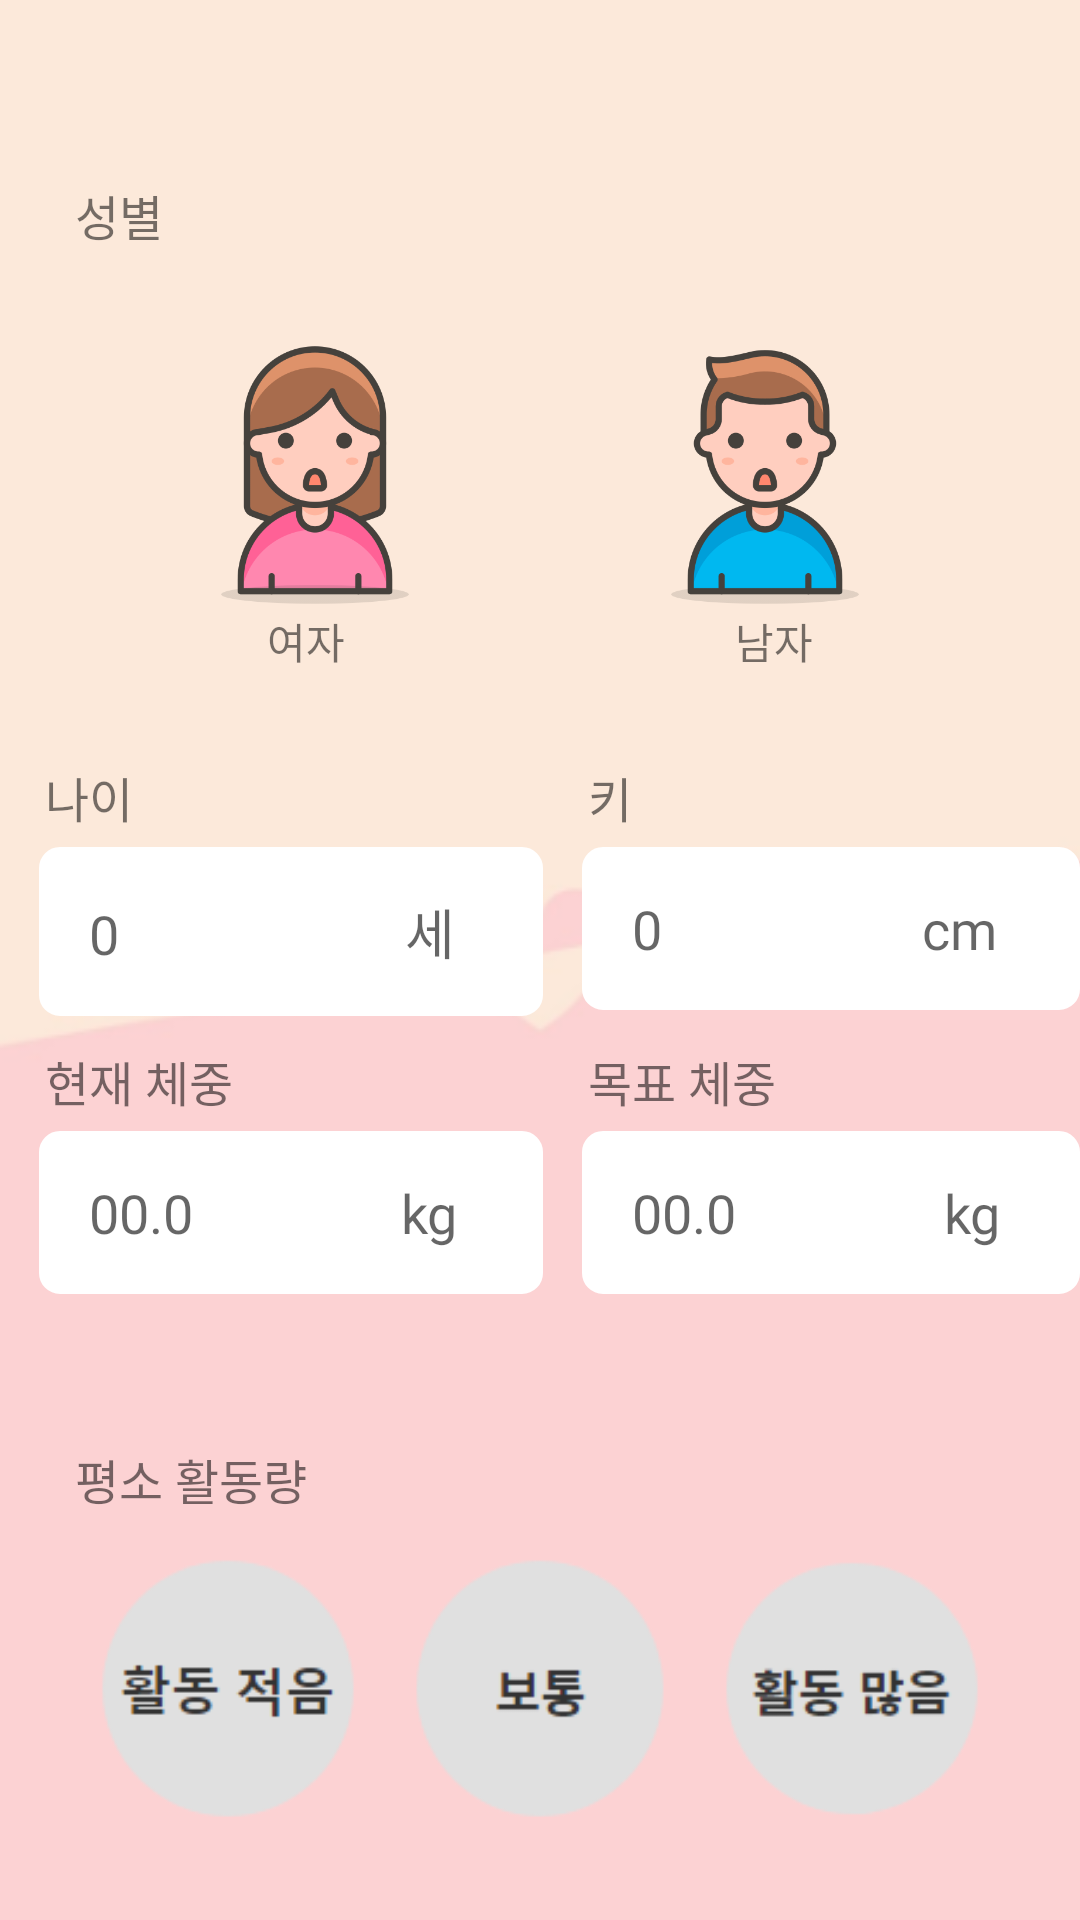

Android layout source for this screen:
<!-- AndroidManifest.xml: application theme Theme.SubDietApp -->
<!-- res/layout/activity_register_two.xml -->
<?xml version="1.0" encoding="utf-8"?>
<androidx.constraintlayout.widget.ConstraintLayout xmlns:android="http://schemas.android.com/apk/res/android"
    xmlns:app="http://schemas.android.com/apk/res-auto"
    xmlns:tools="http://schemas.android.com/tools"
    android:layout_width="match_parent"
    android:layout_height="match_parent"
    android:background="@drawable/backgroundpink"
    tools:context=".login.RegisterTwoActivity">


    <LinearLayout
        android:layout_width="match_parent"
        android:layout_height="0dp"
        android:orientation="vertical"
        app:layout_constraintBottom_toBottomOf="parent"
        app:layout_constraintEnd_toEndOf="parent"
        app:layout_constraintStart_toStartOf="parent"
        app:layout_constraintTop_toTopOf="parent">

        <TextView
            android:id="@+id/textView4"
            android:layout_width="match_parent"
            android:layout_height="wrap_content"
            android:layout_marginLeft="25dp"
            android:layout_marginTop="60dp"
            android:text="성별"
            android:fontFamily="@font/nanumeb"

            android:textSize="16sp" />

        <LinearLayout
            android:layout_width="wrap_content"
            android:layout_height="wrap_content"
            android:layout_gravity="center_horizontal"

            android:orientation="horizontal">



            <RadioGroup
                android:id="@+id/radioGroup1"
                android:layout_marginTop="20dp"
                android:layout_width="match_parent"
                android:layout_height="match_parent"
                android:orientation="horizontal">

                <RadioButton
                    android:id="@+id/radioGirl"
                    android:layout_width="100dp"
                    android:layout_height="100dp"
                    android:background="@drawable/selector_girl"
                    android:button="@null"
                    android:layout_marginRight="25dp"
                    />



                <RadioButton
                    android:id="@+id/radioBoy"
                    android:layout_width="100dp"
                    android:layout_height="100dp"
                    android:button="@null"
                    android:layout_marginLeft="25dp"
                    android:background="@drawable/selector_boy" />
            </RadioGroup>


        </LinearLayout>
        <TextView
            android:id="@+id/textView2"
            android:layout_width="wrap_content"
            android:layout_height="wrap_content"
            android:layout_gravity="center"
            android:fontFamily="@font/nanumeb"

            android:text="여자                                       남자" />
        <LinearLayout
            android:gravity="center"

            android:layout_width="match_parent"
            android:layout_height="wrap_content"
            android:layout_marginTop="30dp"
            android:orientation="horizontal">

            <LinearLayout
                android:layout_width="wrap_content"
                android:layout_height="wrap_content"
                android:layout_gravity="center_horizontal"
                android:orientation="vertical">

                <TextView
                    android:id="@+id/textView9"
                    android:fontFamily="@font/nanumeb"

                    android:layout_width="wrap_content"
                    android:layout_height="wrap_content"
                    android:layout_marginLeft="15dp"
                    android:text="나이"
                    android:textSize="16sp" />

                <EditText
                    android:id="@+id/editAge"
                    android:fontFamily="@font/nanumeb"

                    android:layout_width="wrap_content"
                    android:layout_height="wrap_content"
                    android:layout_marginLeft="13dp"
                    android:layout_marginTop="5dp"
                    android:background="@drawable/border"
                    android:backgroundTint="#FFFFFF"
                    android:ems="8"
                    android:hint="  0                      세"
                    android:inputType="textPersonName"
                    android:paddingLeft="8dp"
                    android:paddingTop="15dp"
                    android:paddingRight="8dp"
                    android:paddingBottom="15dp" />
            </LinearLayout>

            <LinearLayout

                android:layout_width="wrap_content"
                android:layout_height="wrap_content"
                android:layout_gravity="center_horizontal"
                android:orientation="vertical">

                <TextView
                    android:id="@+id/textView91"
                    android:layout_width="wrap_content"
                    android:layout_height="wrap_content"
                    android:layout_marginLeft="15dp"
                    android:text="키"
                    android:fontFamily="@font/nanumeb"

                    android:textSize="16sp" />

                <EditText
                    android:id="@+id/editHeight"
                    android:layout_width="wrap_content"
                    android:layout_height="wrap_content"
                    android:layout_marginLeft="13dp"
                    android:layout_marginTop="5dp"
                    android:background="@drawable/border"
                    android:backgroundTint="#FFFFFF"
                    android:ems="8"
                    android:fontFamily="@font/nanumeb"

                    android:hint="  0                    cm"
                    android:inputType="textPersonName"
                    android:paddingLeft="8dp"
                    android:paddingTop="15dp"
                    android:paddingRight="8dp"
                    android:paddingBottom="15dp" />
            </LinearLayout>


        </LinearLayout>

        <LinearLayout
            android:layout_width="match_parent"
            android:layout_height="wrap_content"
            android:layout_marginTop="10dp"
            android:gravity="center"
            android:orientation="horizontal">

            <LinearLayout
                android:layout_width="wrap_content"
                android:layout_height="wrap_content"

                android:orientation="vertical">

                <TextView
                    android:id="@+id/textView92"
                    android:layout_width="wrap_content"
                    android:layout_height="wrap_content"
                    android:layout_marginLeft="15dp"
                    android:text="현재 체중"
                    android:fontFamily="@font/nanumeb"

                    android:textSize="16sp" />

                <EditText
                    android:id="@+id/editNowWeight"
                    android:fontFamily="@font/nanumeb"

                    android:layout_width="wrap_content"
                    android:layout_height="wrap_content"
                    android:layout_marginLeft="13dp"
                    android:layout_marginTop="5dp"
                    android:background="@drawable/border"
                    android:backgroundTint="#FFFFFF"
                    android:ems="8"
                    android:hint="  00.0                kg"
                    android:inputType="textPersonName"

                    android:paddingLeft="8dp"
                    android:paddingTop="15dp"
                    android:paddingRight="8dp"
                    android:paddingBottom="15dp" />


            </LinearLayout>

            <LinearLayout
                android:layout_width="wrap_content"
                android:layout_height="wrap_content"
                android:orientation="vertical">

                <TextView
                    android:id="@+id/textView911"
                    android:layout_width="wrap_content"
                    android:layout_height="wrap_content"
                    android:layout_marginLeft="15dp"
                    android:text="목표 체중"
                    android:fontFamily="@font/nanumeb"

                    android:textSize="16sp" />

                <EditText
                    android:id="@+id/editHopeWeight"
                    android:layout_width="wrap_content"
                    android:layout_height="wrap_content"
                    android:layout_marginLeft="13dp"
                    android:layout_marginTop="5dp"
                    android:background="@drawable/border"
                    android:backgroundTint="#FFFFFF"
                    android:fontFamily="@font/nanumeb"

                    android:ems="8"
                    android:hint="  00.0                kg"
                    android:inputType="textPersonName"

                    android:paddingLeft="8dp"
                    android:paddingTop="15dp"
                    android:paddingRight="8dp"
                    android:paddingBottom="15dp" />
            </LinearLayout>


        </LinearLayout>

        <TextView
            android:id="@+id/textView10"
            android:layout_width="match_parent"
            android:layout_height="wrap_content"
            android:layout_marginLeft="25dp"
            android:layout_marginTop="50dp"
            android:text="평소 활동량"
            android:fontFamily="@font/nanumeb"

            android:textSize="16sp" />

        <LinearLayout
            android:layout_width="match_parent"
            android:layout_height="wrap_content"
            android:gravity="center"
            android:layout_marginTop="7dp"

            android:orientation="horizontal">


            <RadioGroup
                android:id="@+id/radioGroup2"
                android:layout_width="match_parent"
                android:layout_height="match_parent"
                android:gravity="center"
                android:orientation="horizontal">

                <RadioButton
                    android:id="@+id/radio1"
                    android:layout_width="90dp"
                    android:layout_height="90dp"
                    android:layout_margin="7dp"
                    android:background="@drawable/selector_radio1"
                    android:button="@null" />

                <RadioButton
                    android:id="@+id/radio2"
                    android:layout_width="90dp"
                    android:layout_height="90dp"
                    android:layout_margin="7dp"
                    android:background="@drawable/selector_radio2"

                    android:button="@null" />

                <RadioButton
                    android:id="@+id/radio3"
                    android:layout_width="90dp"
                    android:layout_height="90dp"
                    android:layout_margin="7dp"
                    android:background="@drawable/selector_radio3"

                    android:button="@null" />
            </RadioGroup>
        </LinearLayout>

        <Button
            android:id="@+id/btnNext"
            android:layout_width="match_parent"
            android:layout_height="wrap_content"
            android:layout_marginLeft="40dp"
            android:layout_marginTop="50dp"
            android:layout_marginRight="40dp"
            android:backgroundTint="#FF7285"
            android:paddingTop="12dp"
            android:paddingBottom="12dp"
            android:text="다음"
            android:textSize="16sp"
            android:fontFamily="@font/nanumeb"

            android:textStyle="bold"
            app:cornerRadius="20dp"
            tools:layout_editor_absoluteX="341dp"
            tools:layout_editor_absoluteY="397dp" />



    </LinearLayout>


</androidx.constraintlayout.widget.ConstraintLayout>
<!-- resources referenced by this layout -->
<resources>
  <!-- drawable backgroundpink: png bitmap (drawable, 6748 bytes) -->
  <!-- drawable border (drawable) -->
  <?xml version="1.0" encoding="utf-8"?>
  <shape xmlns:android="http://schemas.android.com/apk/res/android"
      android:shape="rectangle">
      <solid android:color="#FFFFFF"/>
      <corners android:radius="6dp"/>
      <stroke android:color="#FFFFFF" android:width="2dp" />
  </shape>
  <!-- drawable selector_boy (drawable) -->
  <?xml version="1.0" encoding="utf-8"?>
  <selector xmlns:android="http://schemas.android.com/apk/res/android">
  
      <item android:state_checked="true" android:drawable="@drawable/boy_selected" />
      <item android:state_checked="false" android:drawable="@drawable/boy_no_selected" />
  
  </selector>
  <!-- drawable selector_girl (drawable) -->
  <?xml version="1.0" encoding="utf-8"?>
  <selector xmlns:android="http://schemas.android.com/apk/res/android">
  
      <item android:state_checked="true" android:drawable="@drawable/girl_selected" />
      <item android:state_checked="false" android:drawable="@drawable/girl_no_selected" />
  
  </selector>
  <!-- drawable selector_radio1 (drawable) -->
  <?xml version="1.0" encoding="utf-8"?>
  <selector xmlns:android="http://schemas.android.com/apk/res/android">
  
      <item android:state_checked="true" android:drawable="@drawable/activity1" />
      <item android:state_checked="false" android:drawable="@drawable/no_activity1" />
  
  </selector>
  <!-- drawable selector_radio2 (drawable) -->
  <?xml version="1.0" encoding="utf-8"?>
  <selector xmlns:android="http://schemas.android.com/apk/res/android">
  
      <item android:state_checked="true" android:drawable="@drawable/activity2" />
      <item android:state_checked="false" android:drawable="@drawable/no_activity2" />
  
  </selector>
  <!-- drawable selector_radio3 (drawable) -->
  <?xml version="1.0" encoding="utf-8"?>
  <selector xmlns:android="http://schemas.android.com/apk/res/android">
  
      <item android:state_checked="true" android:drawable="@drawable/activity3" />
      <item android:state_checked="false" android:drawable="@drawable/no_activity3" />
  
  </selector>
  <style name="Theme.SubDietApp" parent="Theme.AppCompat.DayNight.DarkActionBar">
          <item name="windowNoTitle">true</item>
          
          <item name="colorPrimary">@color/purple_500</item>
          <item name="colorPrimaryVariant">@color/purple_700</item>
          <item name="colorOnPrimary">@color/white</item>
          
          <item name="colorSecondary">@color/teal_200</item>
          <item name="colorSecondaryVariant">@color/teal_700</item>
          <item name="colorOnSecondary">@color/black</item>
          
          <item name="android:statusBarColor" tools:targetApi="l">?attr/colorPrimaryVariant</item>
          
      </style>
  <!-- drawable boy_selected: png bitmap (drawable, 3601 bytes) -->
  <!-- drawable boy_no_selected: png bitmap (drawable, 24019 bytes) -->
  <!-- drawable girl_selected: png bitmap (drawable, 36454 bytes) -->
  <!-- drawable girl_no_selected: png bitmap (drawable, 25887 bytes) -->
  <!-- drawable activity1: png bitmap (drawable, 2806 bytes) -->
  <!-- drawable no_activity1: png bitmap (drawable, 2817 bytes) -->
  <!-- drawable activity2: png bitmap (drawable, 2303 bytes) -->
  <!-- drawable no_activity2: png bitmap (drawable, 2236 bytes) -->
  <!-- drawable activity3: png bitmap (drawable, 2902 bytes) -->
  <!-- drawable no_activity3: png bitmap (drawable, 2965 bytes) -->
  <color name="purple_500">#FF6200EE</color>
  <color name="purple_700">#FF3700B3</color>
  <color name="white">#FFFFFFFF</color>
  <color name="teal_200">#FF03DAC5</color>
  <color name="teal_700">#FF018786</color>
  <color name="black">#FF000000</color>
</resources>
